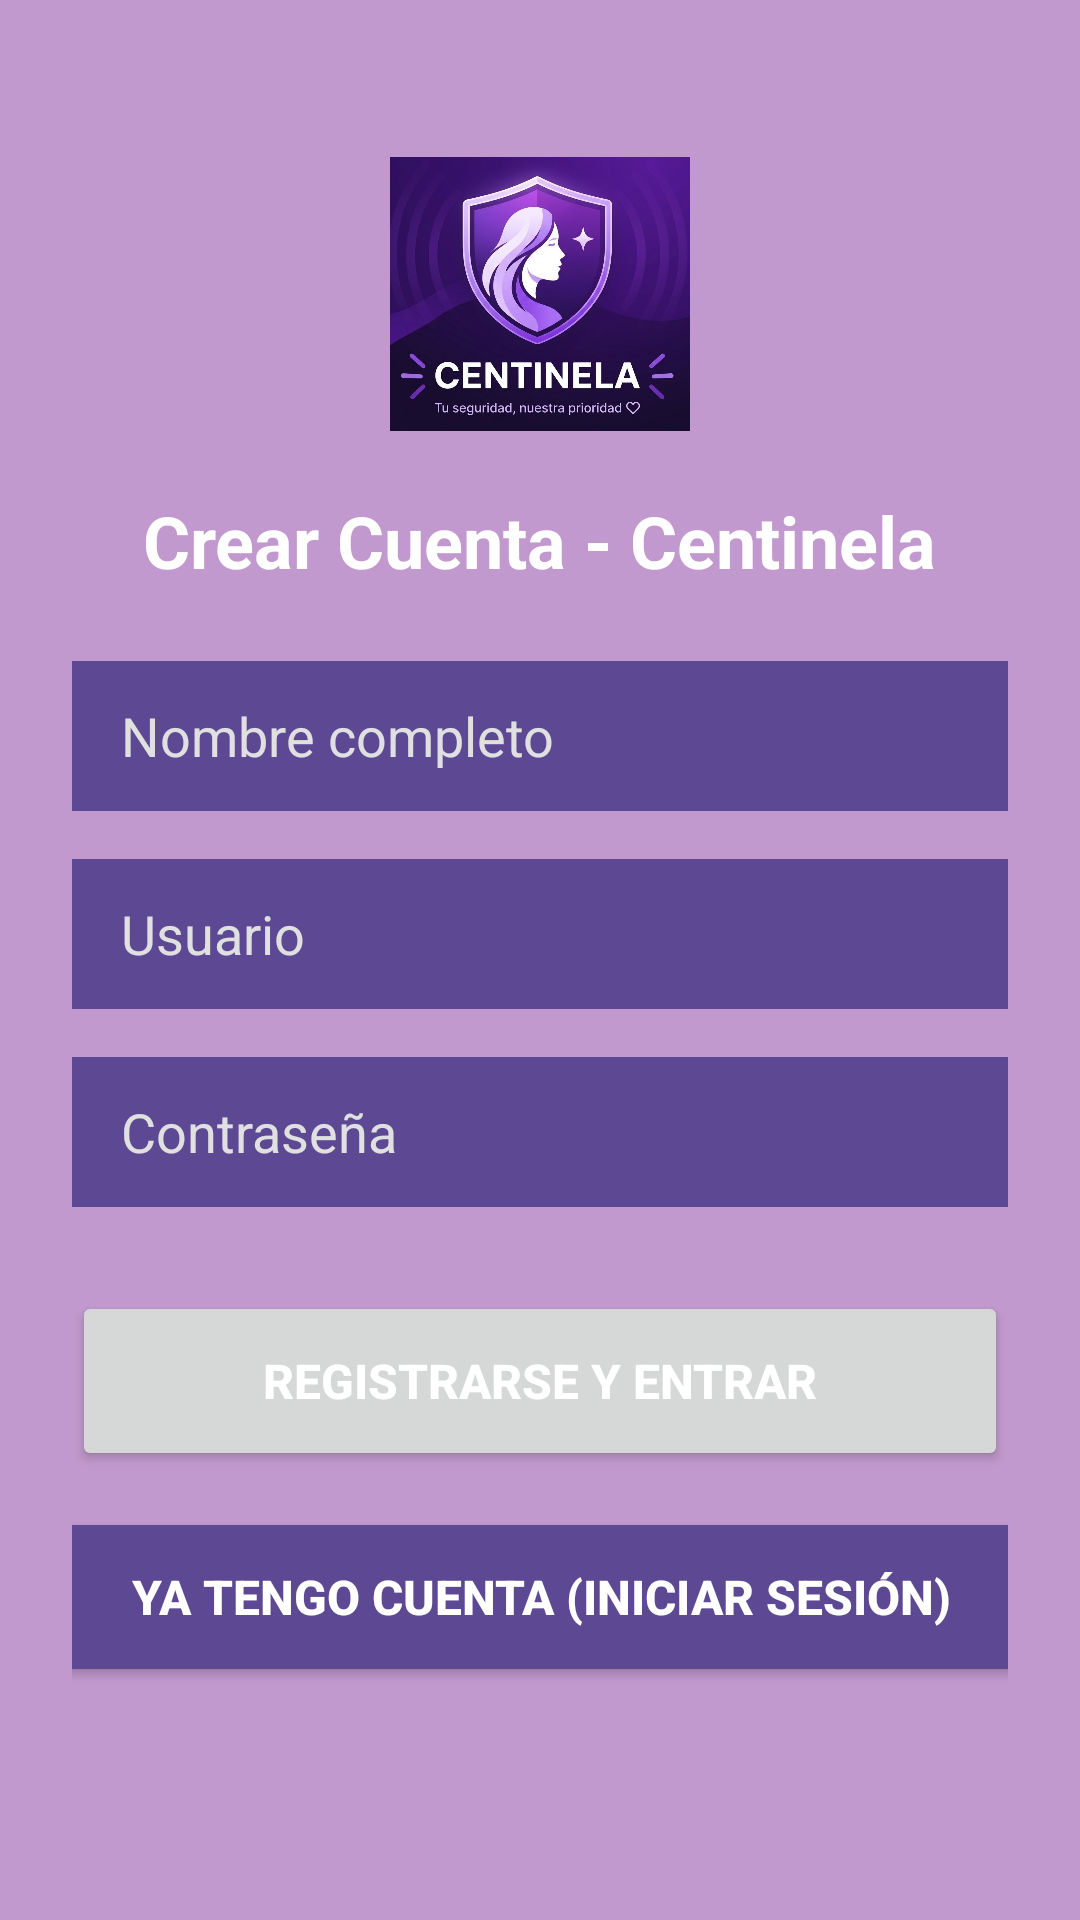

Produce the Android XML layout that renders to this screen, including the resource entries it uses.
<!-- AndroidManifest.xml: application theme Theme.HackeatonBackend -->
<!-- res/layout/activity_registro.xml -->
<?xml version="1.0" encoding="utf-8"?>
<ScrollView xmlns:android="http://schemas.android.com/apk/res/android"
    xmlns:app="http://schemas.android.com/apk/res-auto"
    xmlns:tools="http://schemas.android.com/tools"
    android:id="@+id/main"
    android:layout_width="match_parent"
    android:layout_height="match_parent"
    android:fillViewport="true"
    android:background="#C299CE"
    tools:context=".registro">

    <androidx.constraintlayout.widget.ConstraintLayout
        android:layout_width="match_parent"
        android:layout_height="wrap_content"
        android:background="#C299CE"
        android:padding="24dp">

        <ImageView
            android:id="@+id/imgLogoRegistro"
            android:layout_width="100dp"
            android:layout_height="100dp"
            android:layout_marginTop="24dp"
            android:contentDescription="Logo"
            app:layout_constraintEnd_toEndOf="parent"
            app:layout_constraintStart_toStartOf="parent"
            app:layout_constraintTop_toTopOf="parent"
            app:srcCompat="@drawable/logo" />

        <TextView
            android:id="@+id/tvTituloRegistro"
            android:layout_width="wrap_content"
            android:layout_height="wrap_content"
            android:layout_marginTop="16dp"
            android:text="Crear Cuenta - Centinela"
            android:textColor="#FFFFFF"
            android:textSize="24sp"
            android:textStyle="bold"
            app:layout_constraintEnd_toEndOf="parent"
            app:layout_constraintStart_toStartOf="parent"
            app:layout_constraintTop_toBottomOf="@id/imgLogoRegistro" />

        <EditText
            android:id="@+id/etNombreReg"
            android:layout_width="0dp"
            android:layout_height="50dp"
            android:layout_marginTop="24dp"
            android:background="#5D4894"
            android:hint=" Nombre completo"
            android:inputType="textPersonName"
            android:paddingHorizontal="12dp"
            android:textColor="#FFFFFF"
            android:textColorHint="#E0E0E0"
            app:layout_constraintEnd_toEndOf="parent"
            app:layout_constraintStart_toStartOf="parent"
            app:layout_constraintTop_toBottomOf="@id/tvTituloRegistro" />

        <EditText
            android:id="@+id/etUsuarioReg"
            android:layout_width="0dp"
            android:layout_height="50dp"
            android:layout_marginTop="16dp"
            android:background="#5D4894"
            android:hint=" Usuario"
            android:inputType="text"
            android:paddingHorizontal="12dp"
            android:textColor="#FFFFFF"
            android:textColorHint="#E0E0E0"
            app:layout_constraintEnd_toEndOf="parent"
            app:layout_constraintStart_toStartOf="parent"
            app:layout_constraintTop_toBottomOf="@id/etNombreReg" />

        <EditText
            android:id="@+id/etPasswordReg"
            android:layout_width="0dp"
            android:layout_height="50dp"
            android:layout_marginTop="16dp"
            android:background="#5D4894"
            android:hint=" Contraseña"
            android:inputType="textPassword"
            android:paddingHorizontal="12dp"
            android:textColor="#FFFFFF"
            android:textColorHint="#E0E0E0"
            app:layout_constraintEnd_toEndOf="parent"
            app:layout_constraintStart_toStartOf="parent"
            app:layout_constraintTop_toBottomOf="@id/etUsuarioReg" />

        <Button
            android:id="@+id/btnRegistrar"
            android:layout_width="0dp"
            android:layout_height="60dp"
            android:layout_marginTop="28dp"
            android:text="Registrarse y Entrar"
            android:textColor="#FFFFFF"
            android:textSize="16sp"
            android:textStyle="bold"
            app:cornerRadius="24dp"
            app:layout_constraintEnd_toEndOf="parent"
            app:layout_constraintStart_toStartOf="parent"
            app:layout_constraintTop_toBottomOf="@id/etPasswordReg" />

        <Button
            android:id="@+id/btnVolverLogin"
            android:layout_width="366dp"
            android:layout_height="60dp"
            android:layout_marginTop="12dp"
            android:backgroundTint="#5D4894"
            android:text="Ya tengo cuenta (Iniciar Sesión)"
            android:textColor="#FFFFFF"
            android:textSize="16sp"
            android:textStyle="bold"
            app:cornerRadius="24dp"
            app:layout_constraintEnd_toEndOf="parent"
            app:layout_constraintStart_toStartOf="parent"
            app:layout_constraintTop_toBottomOf="@id/btnRegistrar" />

    </androidx.constraintlayout.widget.ConstraintLayout>
</ScrollView>
<!-- resources referenced by this layout -->
<resources>
  <!-- drawable logo: jpg bitmap (drawable, 105080 bytes) -->
  <style name="Theme.HackeatonBackend" parent="Base.Theme.HackeatonBackend" />
  <style name="Base.Theme.HackeatonBackend" parent="Theme.Material3.DayNight.NoActionBar">
          
          
      </style>
</resources>
